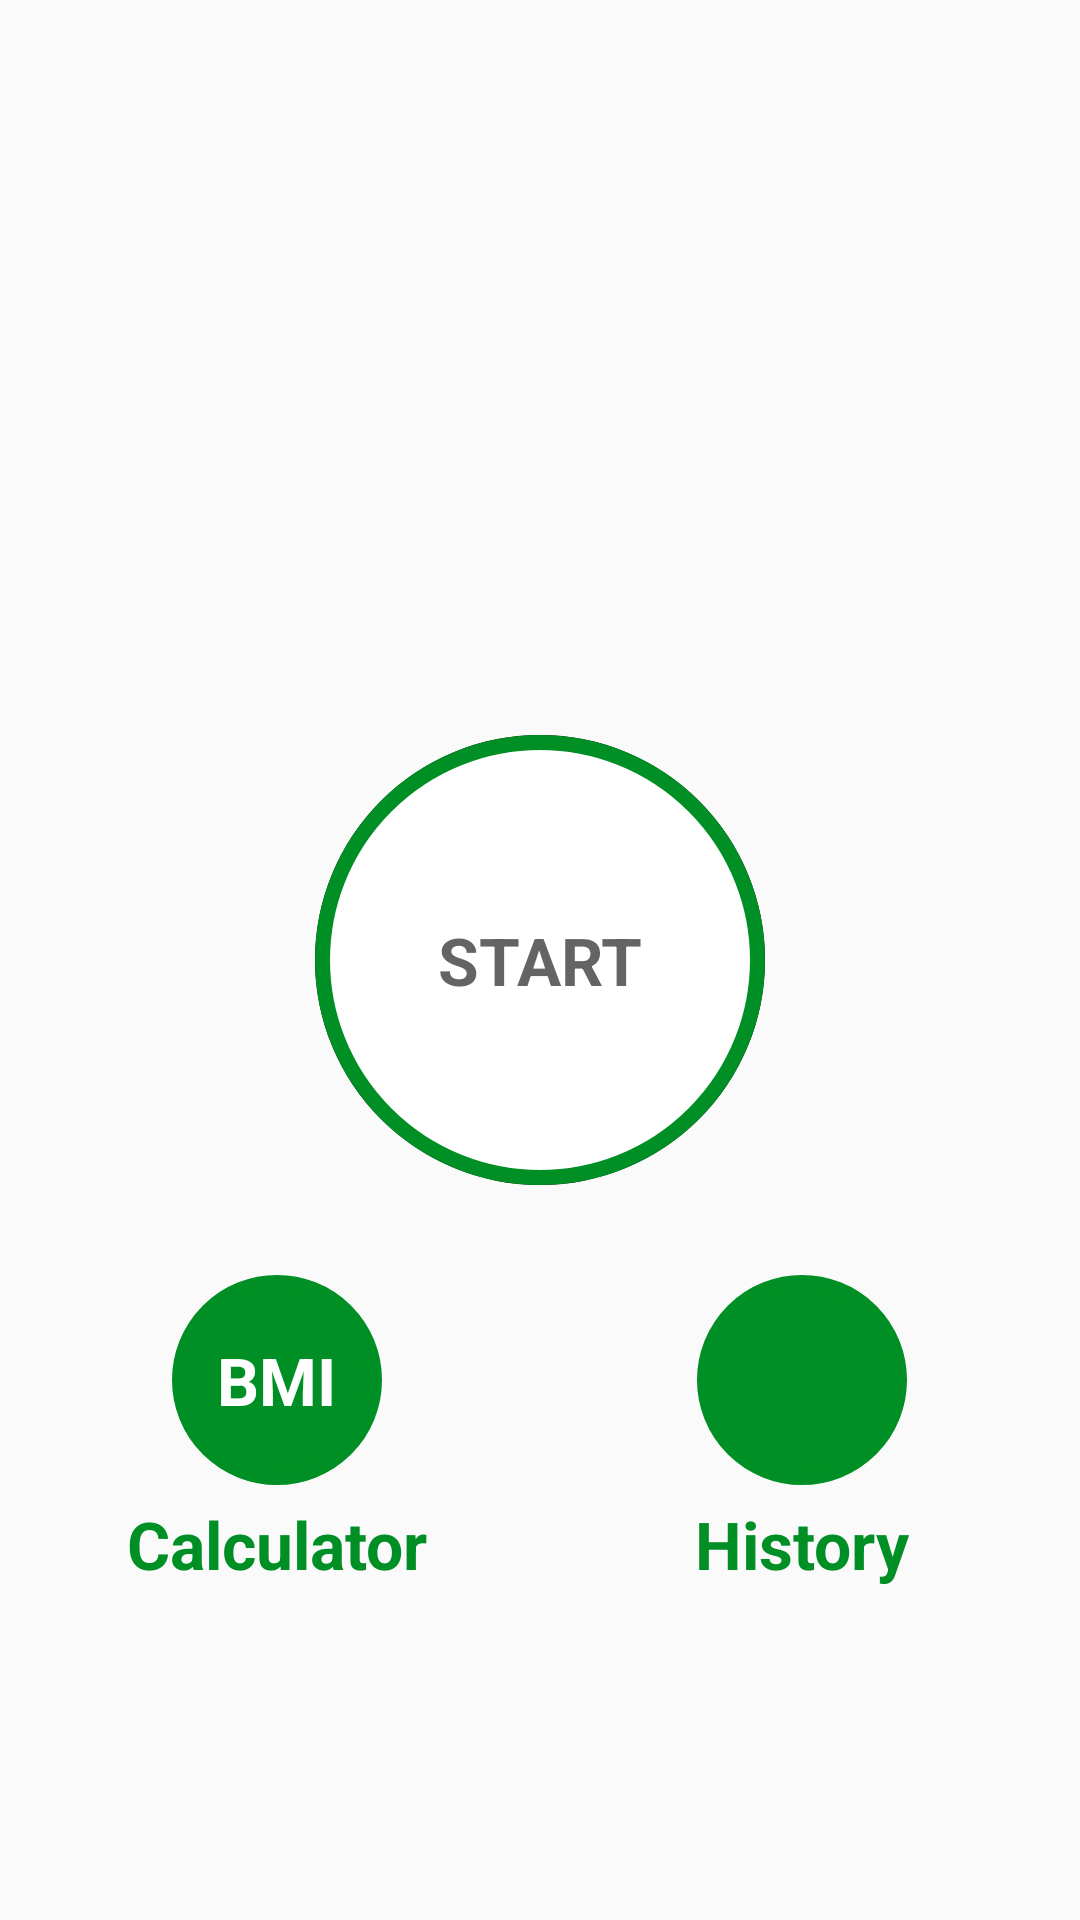

Android layout source for this screen:
<!-- AndroidManifest.xml: activity theme Theme.AppCompat.Light.NoActionBar -->
<!-- res/layout/activity_main.xml -->
<?xml version="1.0" encoding="utf-8"?>
<LinearLayout xmlns:android="http://schemas.android.com/apk/res/android"
    xmlns:tools="http://schemas.android.com/tools"
    android:layout_width="match_parent"
    android:layout_height="match_parent"
    android:gravity="center_horizontal"
    android:orientation="vertical"
    android:padding="@dimen/main_screen_main_layout_padding"
    tools:context=".MainActivity">

    
    <ImageView
        android:layout_width="match_parent"
        android:layout_height="220dp"
        android:contentDescription="@string/image"
        android:src="@drawable/img_main_page" />

    
    <LinearLayout
        android:id="@+id/llStart"
        android:layout_width="150dp"
        android:layout_height="150dp"
        android:layout_marginTop="20sp"
        android:background="@drawable/item_color_accent_border_ripple_background"
        android:gravity="center">

        <TextView
            android:layout_width="wrap_content"
            android:layout_height="wrap_content"
            android:text="START"
            android:textColor="@color/color_primary"
            android:textSize="22sp"
            android:textStyle="bold" />
    </LinearLayout>

    
    
    
    <LinearLayout
        android:layout_width="match_parent"
        android:layout_height="wrap_content"
        android:layout_marginTop="30dp"
        android:baselineAligned="false"
        android:gravity="center"
        android:orientation="horizontal">

        <LinearLayout
            android:layout_width="0dp"
            android:layout_height="match_parent"
            android:layout_weight="1"
            android:gravity="center"
            android:orientation="vertical">

            <LinearLayout
                android:id="@+id/llBMI"
                android:layout_width="70dp"
                android:layout_height="70dp"
                android:layout_gravity="center"
                android:background="@drawable/item_circular_color_accent_background"
                android:gravity="center">

                <TextView
                    android:layout_width="wrap_content"
                    android:layout_height="wrap_content"
                    android:text="BMI"
                    android:textColor="#FFFFFF"
                    android:textSize="22sp"
                    android:textStyle="bold" />
            </LinearLayout>

            <TextView
                android:layout_width="wrap_content"
                android:layout_height="wrap_content"
                android:layout_marginTop="5dp"
                android:text="Calculator"
                android:textColor="@color/color_accent"
                android:textSize="22sp"
                android:textStyle="bold" />



        </LinearLayout>

        <LinearLayout
            android:layout_width="0dp"
            android:layout_height="wrap_content"
            android:layout_weight="1"
            android:gravity="center"
            android:orientation="vertical">

            <LinearLayout
                android:id="@+id/llHistory"
                android:layout_width="70dp"
                android:layout_height="70dp"
                android:layout_gravity="center"
                android:background="@drawable/item_circular_color_accent_background"
                android:gravity="center">

                <ImageView
                    android:layout_width="50dp"
                    android:layout_height="50dp"
                    android:contentDescription="@string/image"
                    android:src="@drawable/ic_calendar" />
            </LinearLayout>

            <TextView
                android:layout_width="wrap_content"
                android:layout_height="wrap_content"
                android:layout_marginTop="5dp"
                android:text="History"
                android:textColor="@color/color_accent"
                android:textSize="22sp"
                android:textStyle="bold" />
        </LinearLayout>
    </LinearLayout>
    
</LinearLayout>
<!-- resources referenced by this layout -->
<resources>
  <color name="color_accent">#008F24</color>
  <color name="color_primary">#B2212121</color>
  <dimen name="main_screen_main_layout_padding">5dp</dimen>
  <!-- drawable item_circular_color_accent_background (drawable) -->
  <?xml version="1.0" encoding="utf-8"?>
  <shape xmlns:android="http://schemas.android.com/apk/res/android"
      android:shape="oval">
      <stroke android:width="5dp"
          android:color="@color/color_accent"/>
      <solid android:color="@color/color_accent"/>
  
  </shape>
  <!-- drawable item_color_accent_border_ripple_background (drawable) -->
  <?xml version="1.0" encoding="utf-8"?>
  <ripple xmlns:android="http://schemas.android.com/apk/res/android"
      android:color="@color/color_highlighted">
      <item android:id="@+id/mask">
          <shape android:shape="oval">
              <solid android:color="#000000"/>
          </shape>
      </item>
  
      <item android:drawable="@drawable/item_circular_color_accent_border"/>
  
  </ripple>
  <string name="image">image</string>
  <color name="color_highlighted">#C4C4C4</color>
  <!-- drawable item_circular_color_accent_border (drawable) -->
  <?xml version="1.0" encoding="utf-8"?>
  <shape xmlns:android="http://schemas.android.com/apk/res/android"
      android:shape="oval">
      <stroke
          android:width="5dp"
          android:color="@color/color_accent" />
  
      <solid android:color="#FFFFFF" />
  </shape>
</resources>
